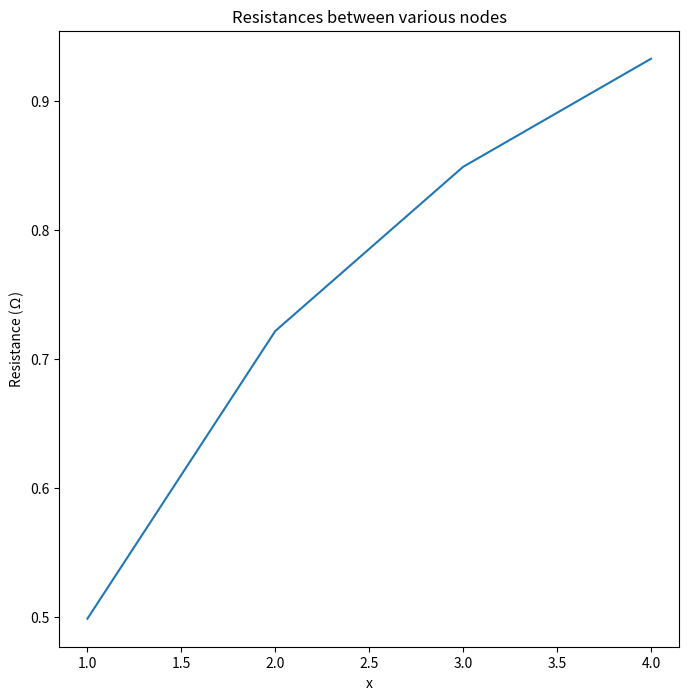

The matplotlib source for this figure:
# -*- coding: utf-8 -*-
"""
Created on Mon Nov 16 17:13:10 2020

[redacted]
"""

"""Q7.4"""
from numpy import zeros, fabs, append

def sweep(v,p,q,r,s,α):
  for i in range(1,len(v)-1):
    for j in range(1,len(v)-1):
      c=0.0
      if i==p and j==q: c=1.0
      if i==r and j==s: c=-1.0
      v[i,j]=(v[i-1,j]+v[i+1,j]+v[i,j-1]+v[i,j+1]-α*v[i,j]+c)/(4-α) 

N=22
α=1.1
v=zeros((N,N),float)
p=q=int((len(v)-1)/2)
r=p+1
s=q

R=[]

"""The next set of lines are used to calculate the voltage across node A and node B"""
dv=1.0e10
lastdv=0
count=0
while (fabs(dv-lastdv)>1.0e-7*fabs(dv)):
  lastdv=dv
  sweep(v,p,q,r,s,α)
  dv=v[p,q]-v[r,s]
  count+=1
R.append(dv)


"""The next set of lines are used to calculate the voltage acrpss node A and node C"""
t=p+2 #I changed the coordinates to node C to (t,u) in order to distinguish it from node B 

dv=1.0e10
lastdv=0
count=0
while (fabs(dv-lastdv)>1.0e-7*fabs(dv)):
  lastdv=dv
  sweep(v,p,q,t,s,α)
  dv=v[p,q]-v[t,s]
  count+=1
R.append(dv)

u=p+3 #I changed the coordinates to node C to (t,u) in order to distinguish it from node B 

dv=1.0e10
lastdv=0
count=0
while (fabs(dv-lastdv)>1.0e-7*fabs(dv)):
  lastdv=dv
  sweep(v,p,q,u,s,α)
  dv=v[p,q]-v[u,s]
  count+=1
R.append(dv)

u=p+4 #I changed the coordinates to node C to (t,u) in order to distinguish it from node B 

dv=1.0e10
lastdv=0
count=0
while (fabs(dv-lastdv)>1.0e-7*fabs(dv)):
  lastdv=dv
  sweep(v,p,q,u,s,α)
  dv=v[p,q]-v[u,s]
  count+=1
R.append(dv)

x=[1,2,3,4]
import matplotlib.pyplot as plt
plt.figure(figsize=(8,8)) 
plt.plot(x,R)
plt.xlabel('x')
plt.ylabel('Resistance (Ω)')
plt.title('Resistances between various nodes')
plt.savefig('Q7.4.png')
